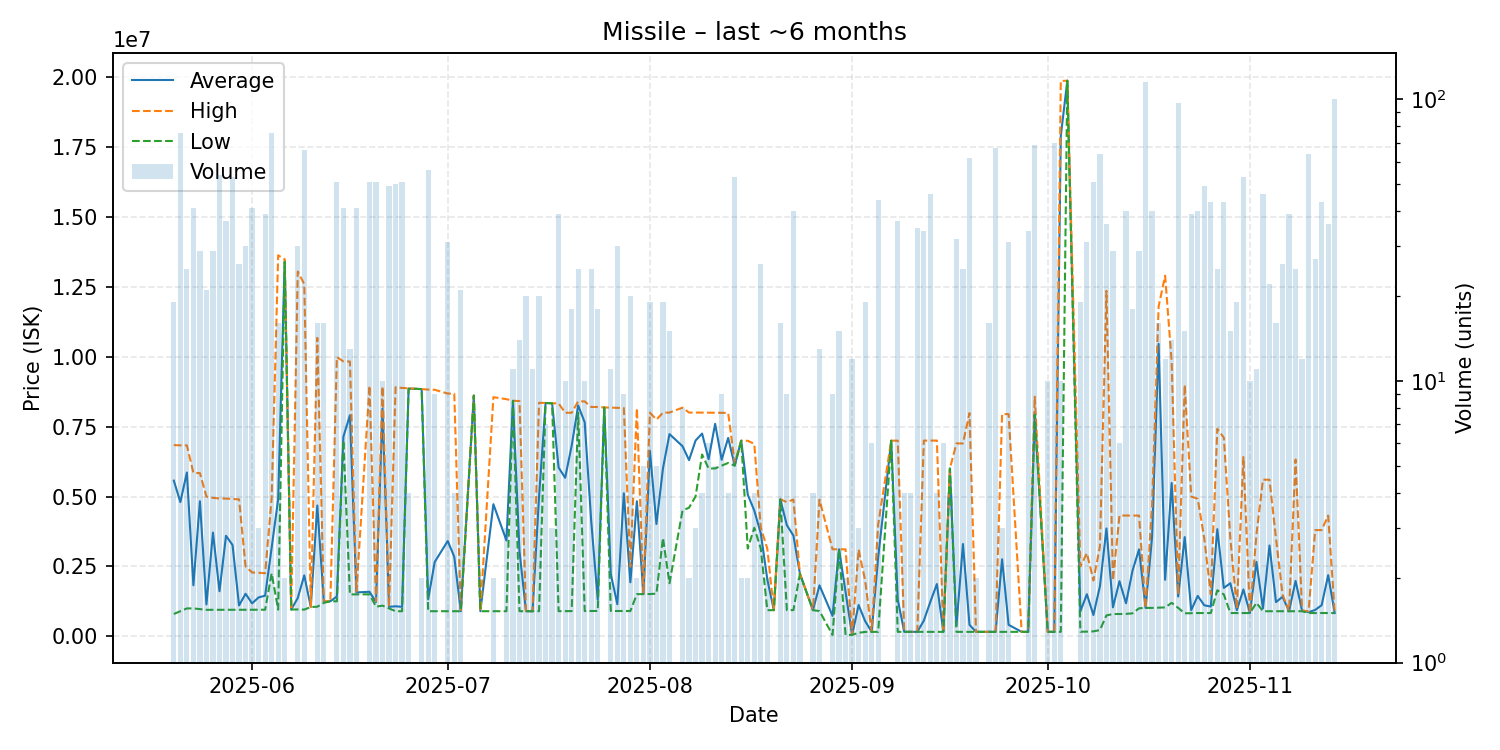

Values plotted in this chart, from the file beside it:
date, average, highest, lowest, order_count, volume
2025-05-20, 5566463, 6837000, 801950, 5, 19
2025-05-21, 4800396, 6828000, 900400, 7, 76
2025-05-22, 5856960, 6828000, 1001000, 3, 25
2025-05-23, 1827156, 5844000, 1001000, 10, 41
2025-05-24, 4830724, 5836000, 975500, 6, 29
2025-05-25, 1142929, 4997000, 950200, 13, 21
2025-05-26, 3710831, 4953000, 950400, 10, 29
2025-05-27, 1614081, 4929000, 950900, 13, 54
2025-05-28, 3596535, 4927000, 950700, 9, 37
2025-05-29, 3267394, 4910000, 950700, 10, 53
2025-05-30, 1106465, 4899000, 955000, 7, 26
2025-05-31, 1524000, 2499000, 953200, 6, 30
2025-06-01, 1181117, 2285000, 953300, 9, 41
2025-06-02, 1394000, 2275000, 953500, 3, 3
2025-06-03, 1455251, 2257000, 953800, 12, 39
2025-06-04, 3167596, 4944000, 2255000, 15, 76
2025-06-05, 4913962, 13620000, 956700, 4, 16
2025-06-06, 13430000, 13480000, 13380000, 2, 2
2025-06-07, 959700, 959700, 959700, 1, 1
2025-06-08, 1371297, 13040000, 964600, 12, 30
2025-06-09, 2182180, 12590000, 958400, 11, 66
2025-06-10, 1050000, 1050000, 1050000, 1, 1
2025-06-11, 4678125, 10670000, 1061000, 3, 16
2025-06-12, 1238500, 1256000, 1200000, 10, 16
2025-06-13, 1256000, 1256000, 1256000, 1, 1
2025-06-14, 1426941, 9979000, 1255000, 13, 51
2025-06-15, 7139415, 9829000, 7000000, 3, 41
2025-06-16, 7902615, 9824000, 1501000, 4, 13
2025-06-17, 1571732, 1601000, 1502000, 4, 41
2025-06-19, 1595275, 8960000, 1504000, 9, 51
2025-06-20, 1226255, 1255000, 1062000, 5, 51
2025-06-21, 8148800, 8932000, 1100000, 2, 10
2025-06-22, 1058694, 1063000, 1000000, 6, 49
2025-06-23, 1076504, 8908000, 900500, 7, 50
2025-06-24, 1056980, 8880000, 900500, 3, 51
2025-06-25, 8857000, 8869000, 8853000, 2, 4
2025-06-27, 8839000, 8839000, 8839000, 1, 2
2025-06-28, 1324918, 8822000, 900500, 6, 56
2025-06-29, 2659433, 8815000, 900700, 4, 9
2025-07-01, 3410523, 8679000, 900500, 8, 31
2025-07-02, 2844850, 8677000, 900700, 3, 4
2025-07-03, 900771, 900900, 900500, 5, 21
2025-07-05, 8606000, 8606000, 8606000, 1, 1
2025-07-06, 900700, 900700, 900700, 1, 1
2025-07-08, 4725400, 8550000, 900800, 2, 2
2025-07-10, 3426867, 8479000, 900800, 3, 3
2025-07-11, 8420364, 8421000, 8419000, 4, 11
2025-07-12, 3047079, 8411000, 900800, 5, 14
2025-07-13, 900890, 901000, 900800, 3, 20
2025-07-14, 900645, 900700, 900600, 3, 11
2025-07-15, 4998610, 8349000, 900800, 7, 20
2025-07-16, 8341714, 8343000, 8341000, 4, 7
2025-07-17, 8332000, 8332000, 8332000, 3, 3
2025-07-18, 6034572, 8328000, 902100, 10, 39
2025-07-19, 5668140, 7993000, 902100, 9, 10
2025-07-20, 6811522, 7993000, 904400, 6, 18
2025-07-21, 8252960, 8400000, 7995000, 9, 25
2025-07-22, 7648920, 8399000, 908200, 4, 10
2025-07-23, 4116976, 8200000, 909200, 8, 25
2025-07-24, 1314022, 8199000, 909000, 6, 18
... 105 more rows
